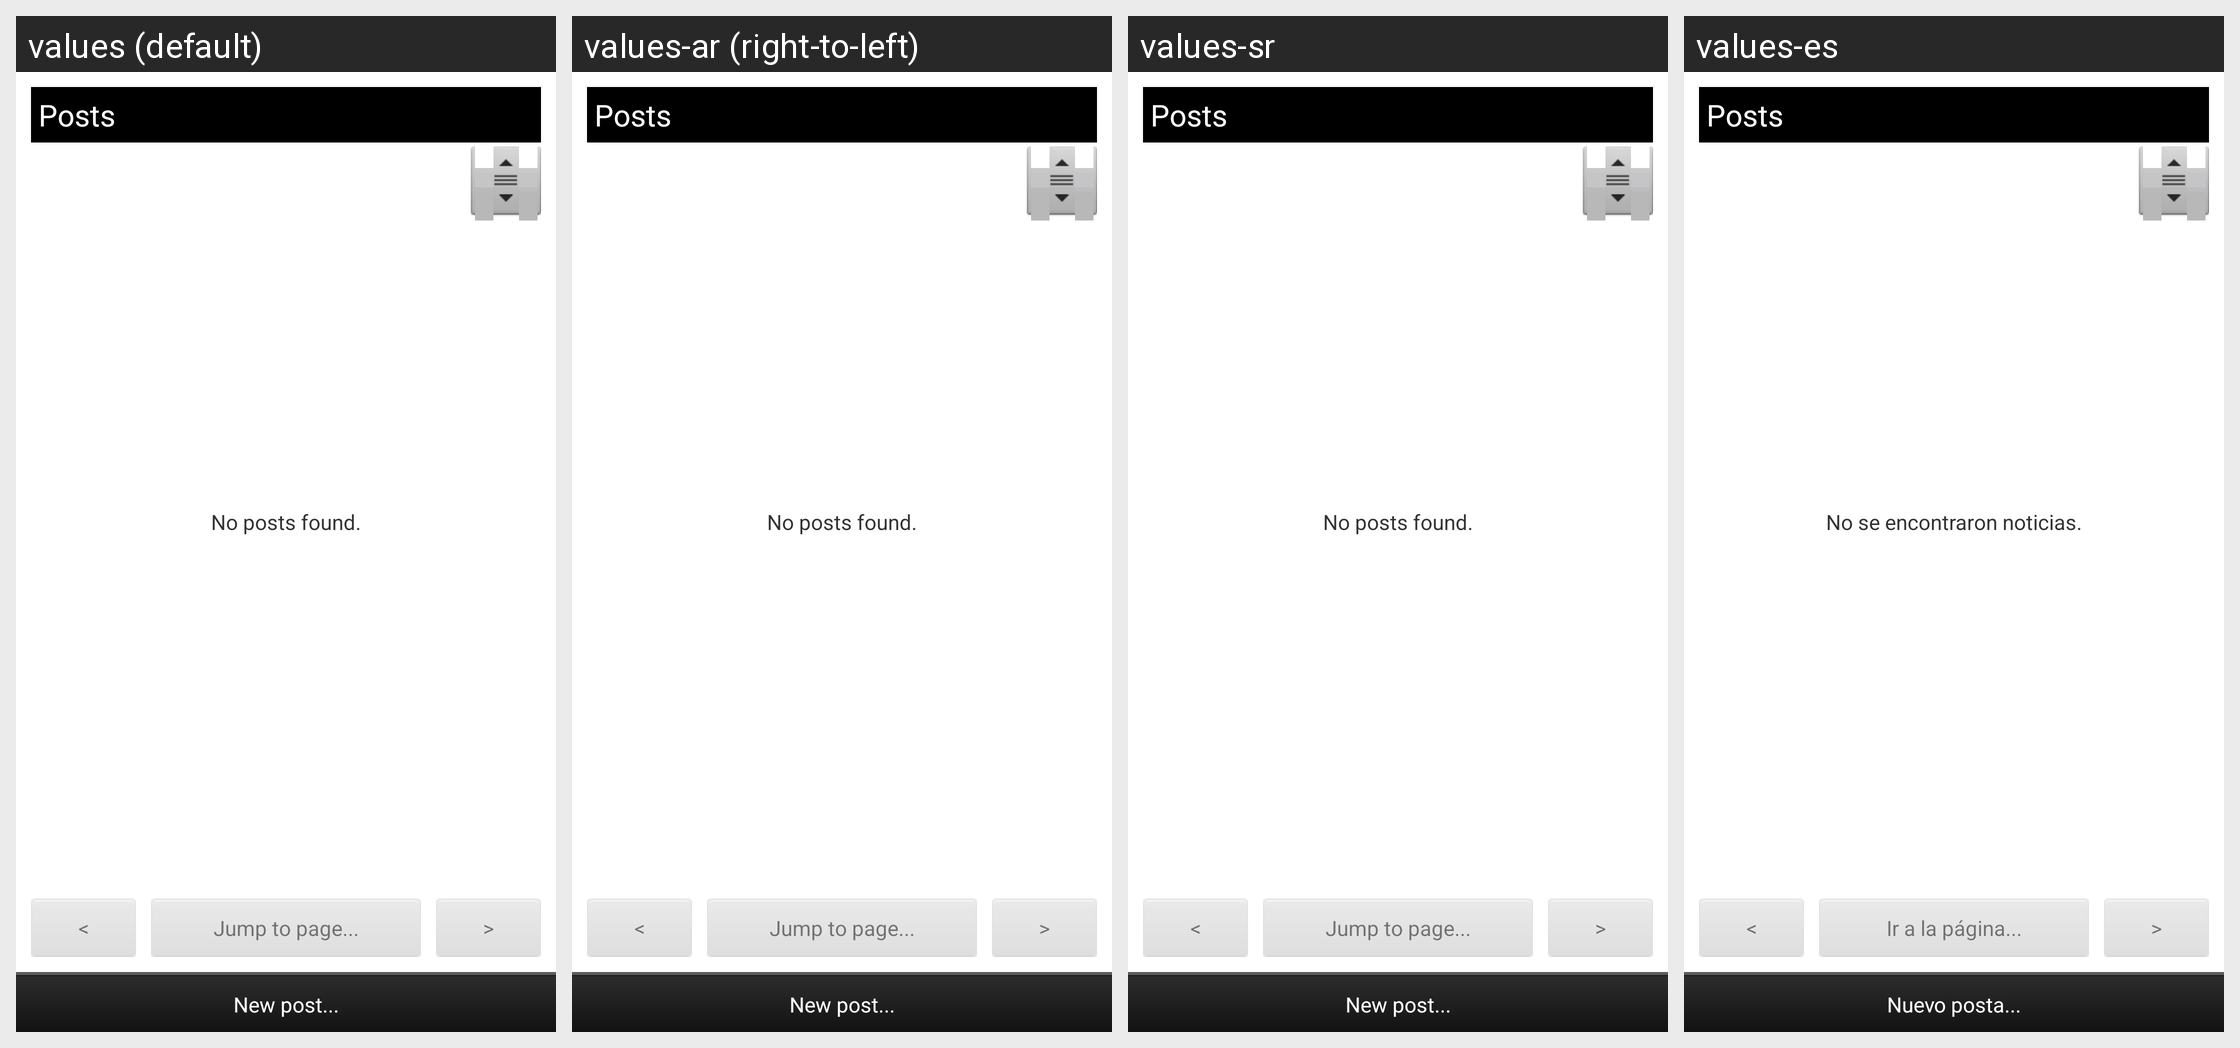

Locale-by-locale string values for the Android screen shown in this grid:
Android screen res/layout/activity_forum_thread.xml rendered under 4 locales, left to right: values (default), values-ar (right-to-left), values-sr, values-es. Device: Nexus 5 (rendered at 1080×1920; each locale shown at half size, 540×960, under a caption strip naming it); theme android:Theme.Light.
Other locales in the repository, not shown: values-cs, values-da, values-de, values-fi, values-fr, values-hr, values-it, values-nl, values-pl, values-pt, values-ro, values-sv.
Strings drawn on this screen, with the default value and each locale's value (text and hints the layout hard-codes, and strings that could not be matched under every locale, appear in the picture but are not listed):

info_xml_feed_button_jump
  values: Jump to page...
  values-ar: Jump to page...  [not translated; the default value is used]
  values-sr: Jump to page...
  values-es: Ir a la página...

info_xml_forum_posts
  values: Posts
  values-ar: Posts  [not translated; the default value is used]
  values-sr: Posts  [not translated; the default value is used]
  values-es: Posts  [not translated; the default value is used]

info_xml_posts_none
  values: No posts found.
  values-ar: No posts found.  [not translated; the default value is used]
  values-sr: No posts found.
  values-es: No se encontraron noticias.

info_xml_post_new
  values: New post...
  values-ar: New post...  [not translated; the default value is used]
  values-sr: New post...
  values-es: Nuevo posta...
